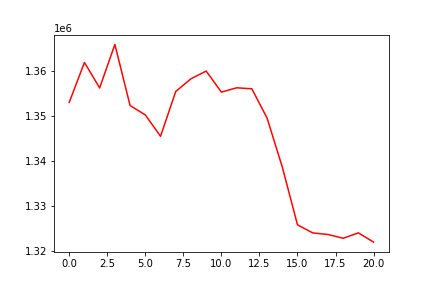

Data behind this chart, as committed beside it:
, 0
0, 1353080
1, 1361945
2, 1356289
3, 1365947
4, 1352380
5, 1350301
6, 1345556
7, 1355510
8, 1358324
9, 1360037
10, 1355362
11, 1356320
12, 1356101
13, 1349607
14, 1338741
15, 1325891
16, 1324104
17, 1323746
18, 1322909
19, 1324108
20, 1322054
